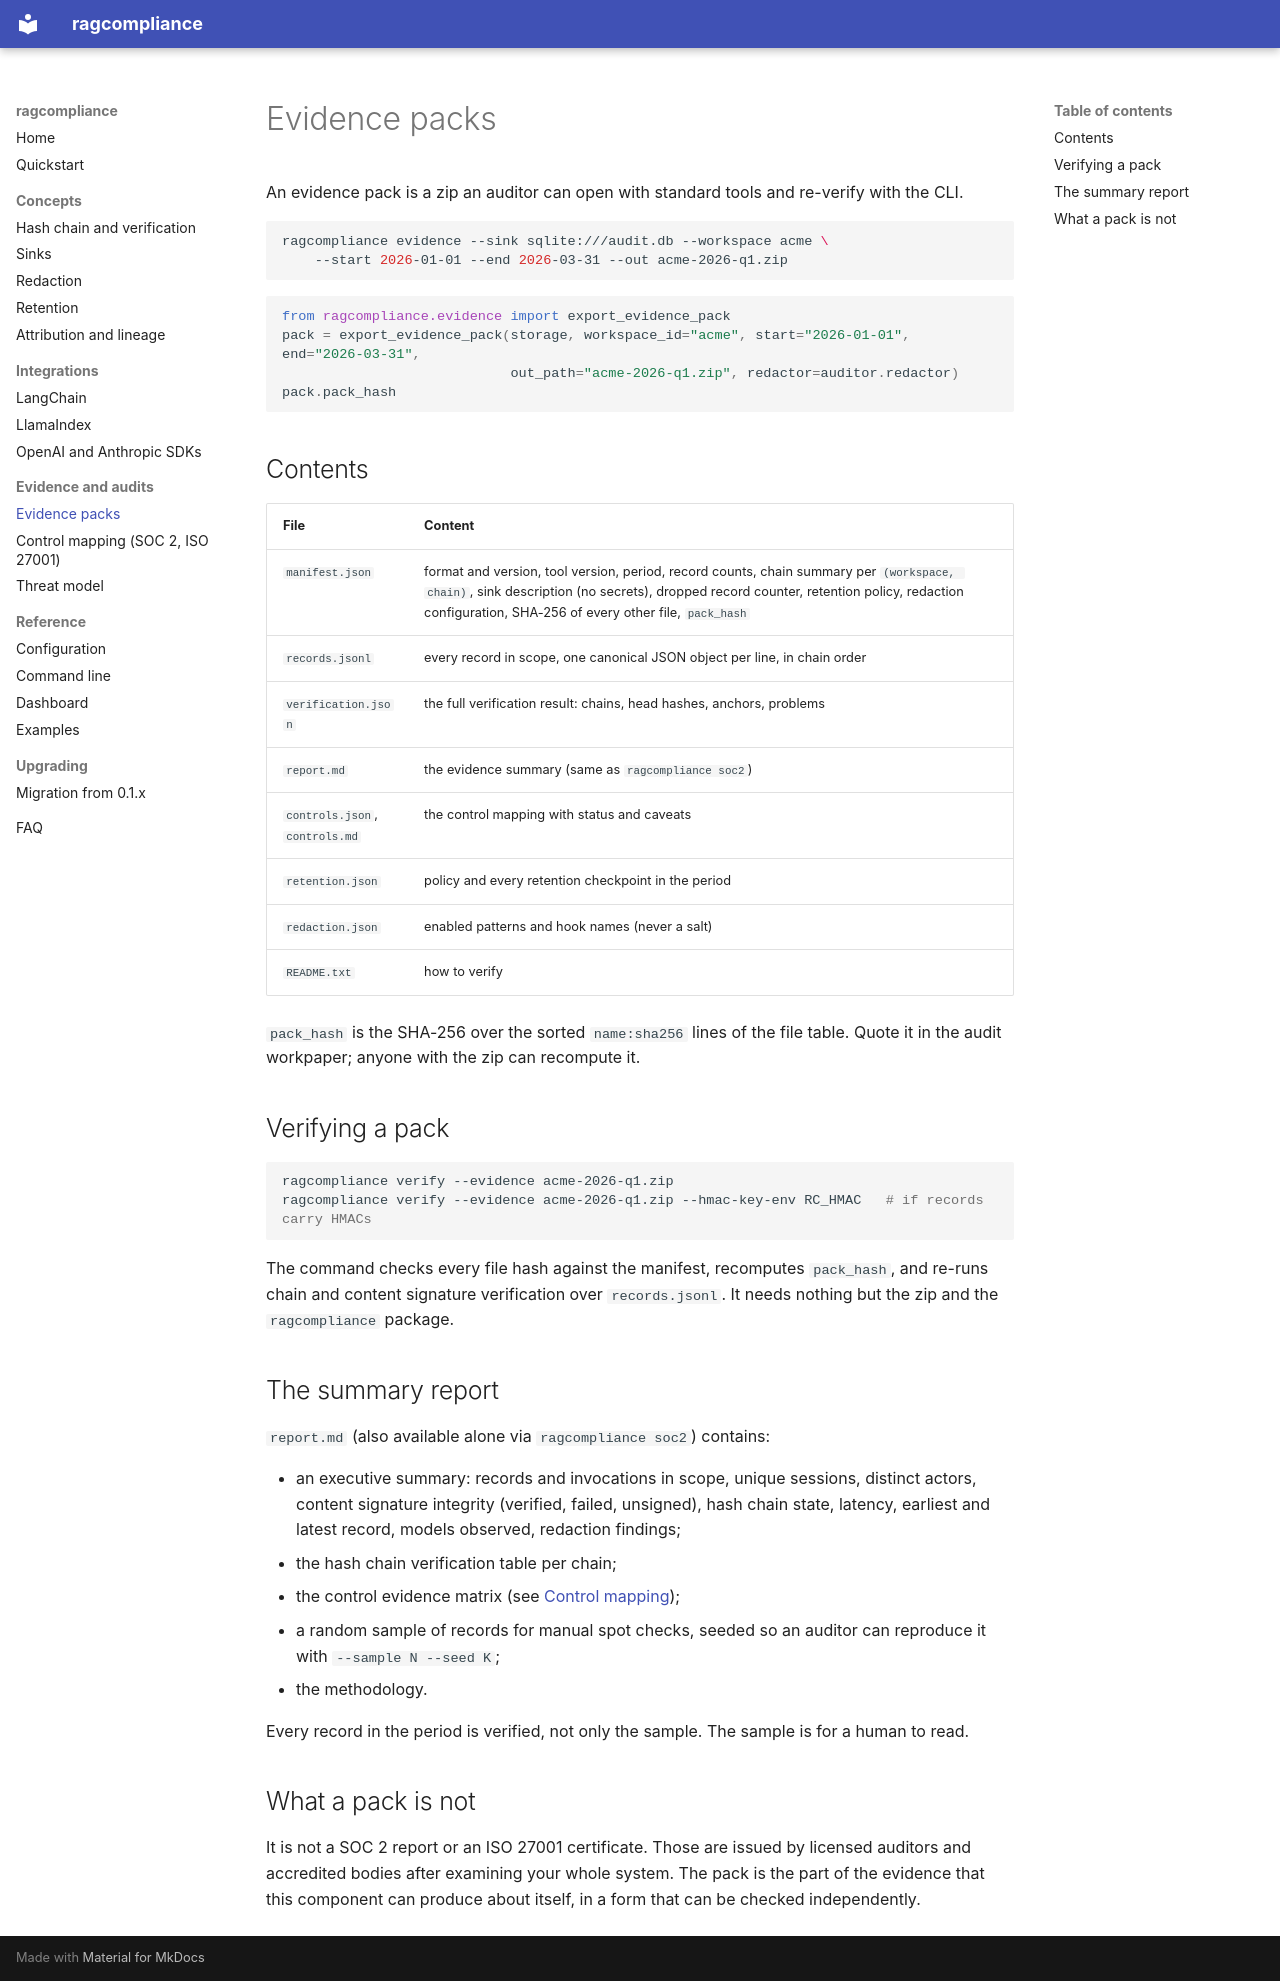

repository: dakshtrehan/ragcompliance · page: evidence/index.html · generator: mkdocs

# Evidence packs

An evidence pack is a zip an auditor can open with standard tools and
re-verify with the CLI.

```bash
ragcompliance evidence --sink sqlite:///audit.db --workspace acme \
    --start 2026-01-01 --end 2026-03-31 --out acme-2026-q1.zip
```

```python
from ragcompliance.evidence import export_evidence_pack
pack = export_evidence_pack(storage, workspace_id="acme", start="2026-01-01", end="2026-03-31",
                            out_path="acme-2026-q1.zip", redactor=auditor.redactor)
pack.pack_hash
```

## Contents

| File | Content |
|------|---------|
| `manifest.json` | format and version, tool version, period, record counts, chain summary per `(workspace, chain)`, sink description (no secrets), dropped record counter, retention policy, redaction configuration, SHA-256 of every other file, `pack_hash` |
| `records.jsonl` | every record in scope, one canonical JSON object per line, in chain order |
| `verification.json` | the full verification result: chains, head hashes, anchors, problems |
| `report.md` | the evidence summary (same as `ragcompliance soc2`) |
| `controls.json`, `controls.md` | the control mapping with status and caveats |
| `retention.json` | policy and every retention checkpoint in the period |
| `redaction.json` | enabled patterns and hook names (never a salt) |
| `README.txt` | how to verify |

`pack_hash` is the SHA-256 over the sorted `name:sha256` lines of the file
table. Quote it in the audit workpaper; anyone with the zip can recompute
it.

## Verifying a pack

```bash
ragcompliance verify --evidence acme-2026-q1.zip
ragcompliance verify --evidence acme-2026-q1.zip --hmac-key-env RC_HMAC   # if records carry HMACs
```

The command checks every file hash against the manifest, recomputes
`pack_hash`, and re-runs chain and content signature verification over
`records.jsonl`. It needs nothing but the zip and the `ragcompliance`
package.

## The summary report

`report.md` (also available alone via `ragcompliance soc2`) contains:

* an executive summary: records and invocations in scope, unique sessions,
  distinct actors, content signature integrity (verified, failed, unsigned),
  hash chain state, latency, earliest and latest record, models observed,
  redaction findings;
* the hash chain verification table per chain;
* the control evidence matrix (see [Control mapping](control-mapping.md));
* a random sample of records for manual spot checks, seeded so an auditor
  can reproduce it with `--sample N --seed K`;
* the methodology.

Every record in the period is verified, not only the sample. The sample is
for a human to read.

## What a pack is not

It is not a SOC 2 report or an ISO 27001 certificate. Those are issued by
licensed auditors and accredited bodies after examining your whole system.
The pack is the part of the evidence that this component can produce
about itself, in a form that can be checked independently.
